Labelled photos from "dataset", an image-classification folder in shivakasula48/AI-Stego-Detect. The possible labels are: clean image, stego.

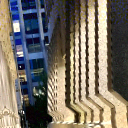
Label: stego

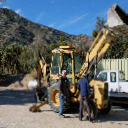
Label: clean image

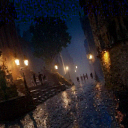
Label: stego

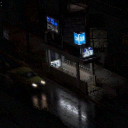
Label: clean image

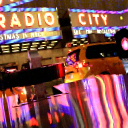
Label: stego

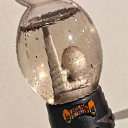
Label: clean image
